Run: headless pygame with SDL's dummy video driver; simulated clock (each Clock.tick advances the game by its frame time, no real sleeping); random seed 0; keys injected as events and as key.get_pressed() state; no mouse input.
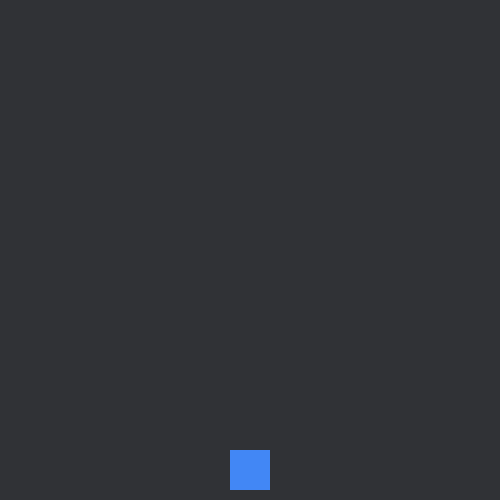
Frame 1 of 4 · flips 1–60 · no input
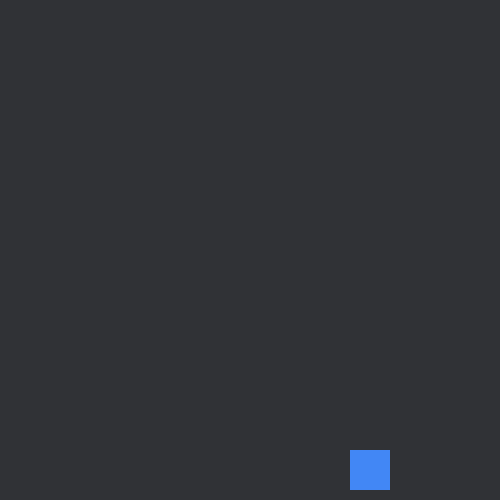
Frame 2 of 4 · flips 61–180 · tapped SPACE, RETURN · held RIGHT (→), D
Frame 3 of 4 · flips 181–300 · held DOWN (↓), S · screen unchanged from frame 2, image omitted
Frame 4 of 4 · flips 301–420 · held LEFT (←), A, UP (↑), W · screen same as frame 1, image omitted

The pygame program that drew these frames:

import pygame
pygame.init()

# Window
window_width = 500
window_height = 500
pygame.display.set_caption("Caleb\'s Game")
win = pygame.display.set_mode((window_width, window_height))

# Player information
player_colour = (66, 135, 245)
player_width = 40
player_height = 40
player_x = (window_width / 2) - (player_width / 2)
player_y = window_height - 50
velocity = 1

# Boundaries
player_boundry_x = window_width - player_width
player_boundry_y = window_height - player_height

run = True
while run:
    pygame.time.delay(1)

    for event in pygame.event.get():
        if event.type == pygame.QUIT:
            run = False

    keys = pygame.key.get_pressed()
    if keys[pygame.K_LEFT]:
        player_x -= velocity
    if keys[pygame.K_RIGHT]:
        player_x += velocity

    if player_x < 0:
        player_x = 0
    elif player_x > player_boundry_x:
        player_x = player_boundry_x

    # Update the display
    win.fill((48, 50, 54))
    pygame.draw.rect(win, player_colour, (player_x, player_y, player_width, player_height))
    pygame.display.update()

pygame.quit()
